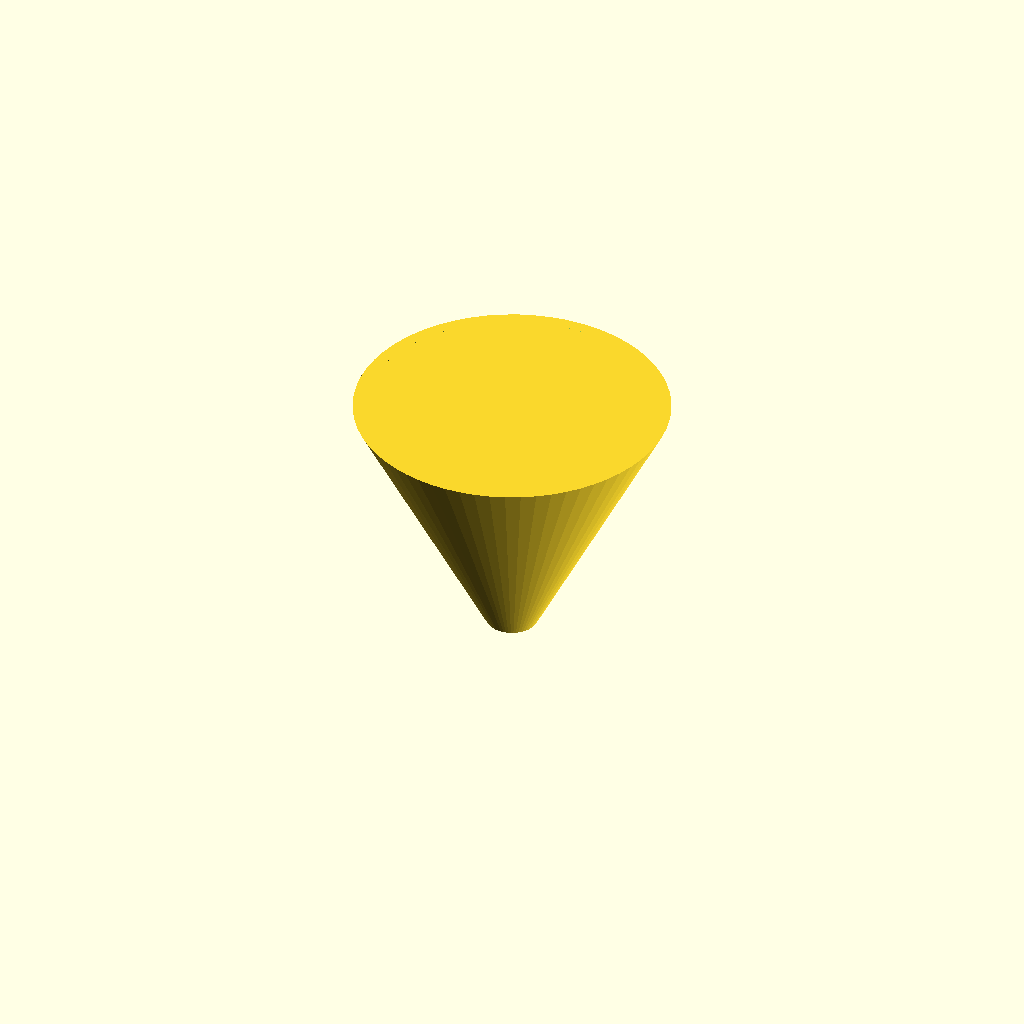
Cell 1: the model at its default parameters.
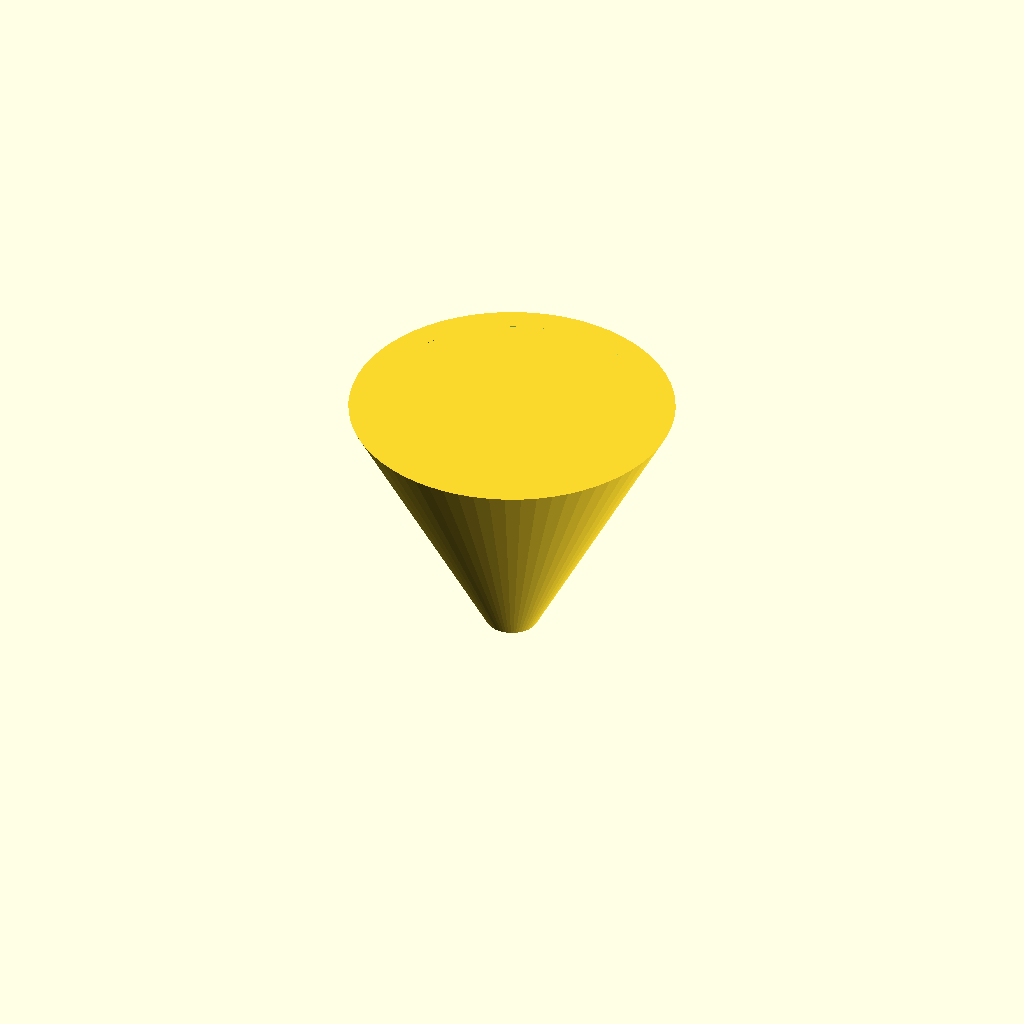
Cell 2: funnel_wall_thickness = 3.2 (everything else at default).
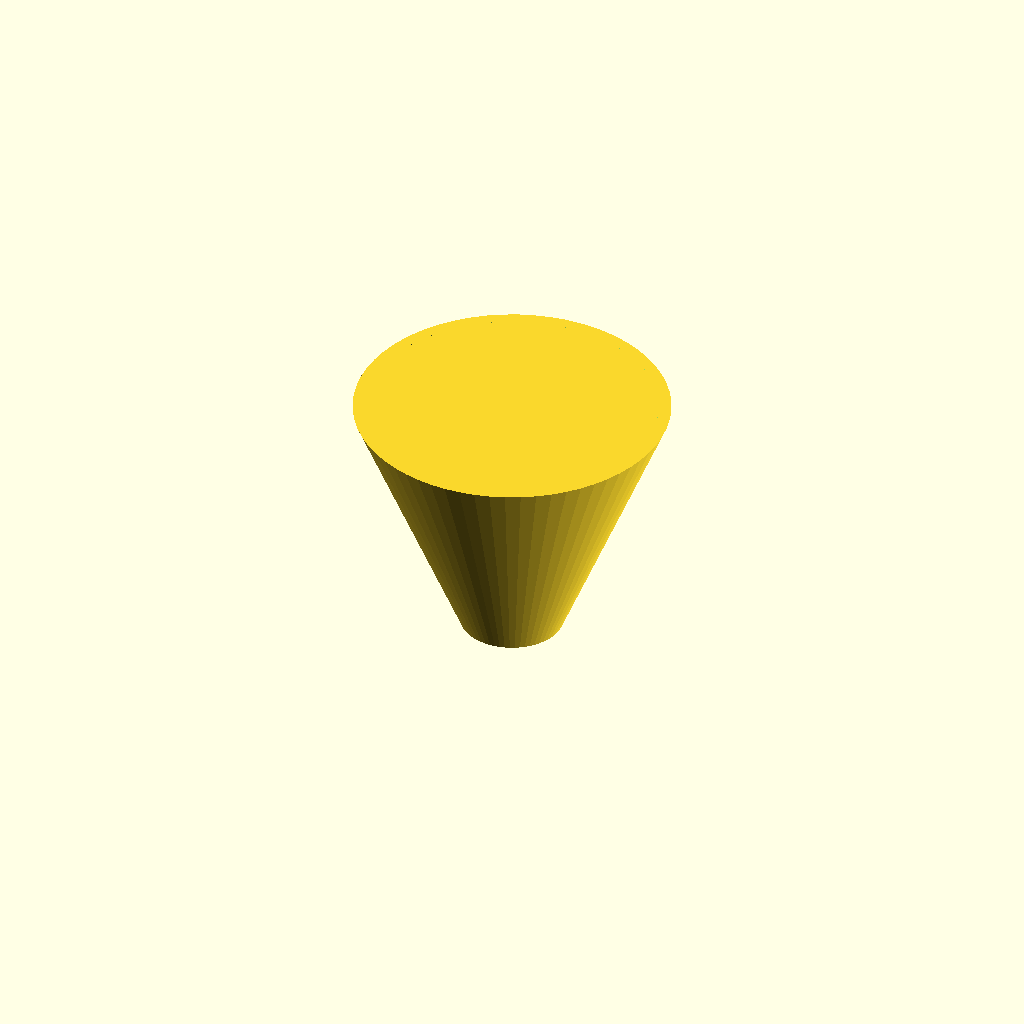
Cell 3: the same model with funnel_spout_od = 20.
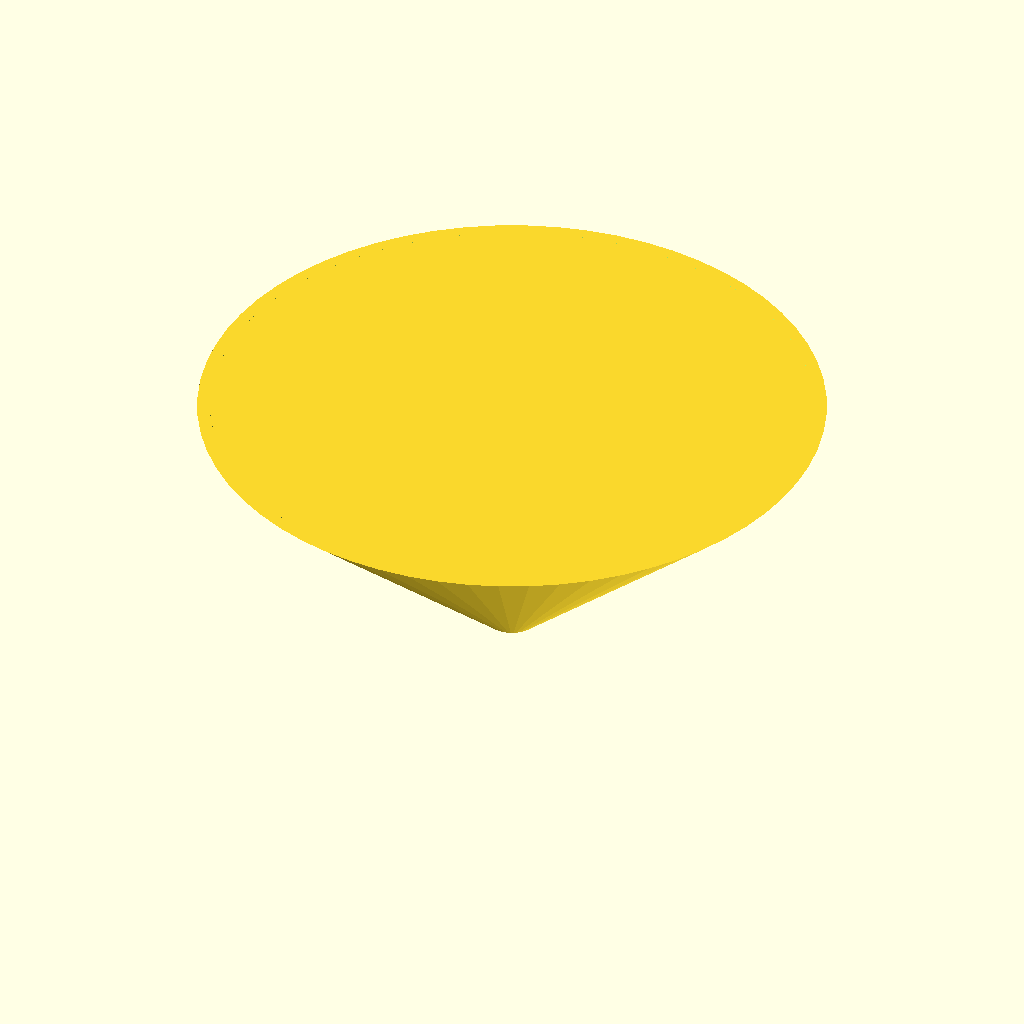
Cell 4: the same model with funnel_cone_od_top = 120.
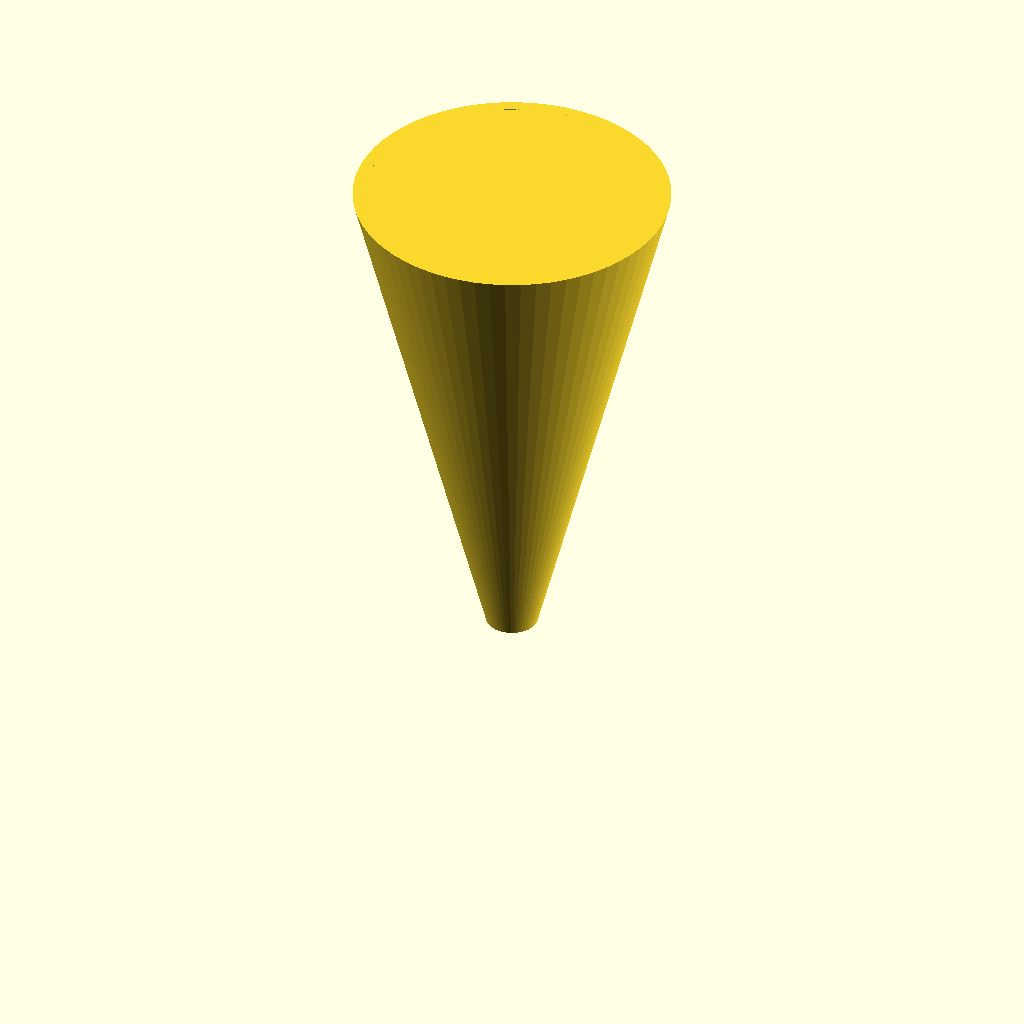
Cell 5 — funnel_cone_height set to 100, the other parameters unchanged.
All cells are drawn from one camera (rotation 55°, 0°, 25°, orthographic, colour scheme Cornfield), so only the parameter changes between them.
The OpenSCAD source (bench/results/main-tiiny/code/tiiny_zai-org_GLM-4.7-Flash/lab_funnel_60mm_s0_a2.scad):
// Lab Funnel Design
// Units: mm

// Dimensions
funnel_wall_thickness = 1.6;
funnel_spout_od = 10;
funnel_spout_length = 20;
funnel_cone_od_top = 60;
funnel_cone_height = 50;
funnel_cone_od_bottom = funnel_spout_od;

// Derived Dimensions
funnel_spout_id = funnel_spout_od - (2 * funnel_wall_thickness);
funnel_cone_id_top = funnel_cone_od_top - (2 * funnel_wall_thickness);
funnel_cone_id_bottom = funnel_cone_od_bottom - (2 * funnel_wall_thickness);

// Render
$fn = 64;

// Main Body
union() {
    // Spout (Straight Tube)
    cylinder(
        h = funnel_spout_length, 
        r1 = funnel_spout_od / 2, 
        r2 = funnel_spout_od / 2
    );
    
    // Cone (Tapered Section)
    // We calculate the radius at the bottom of the cone to create a smooth transition
    // The cone starts at z=20 (radius 5) and ends at z=50 (radius 30)
    cone_radius_bottom = funnel_spout_od / 2;
    cone_radius_top = (funnel_cone_od_top / 2) + (funnel_wall_thickness / 2);
    
    cylinder(
        h = funnel_cone_height, 
        r1 = cone_radius_bottom, 
        r2 = cone_radius_top
    );
}

// Inner Cut (Void)
// The cut extends slightly past the top face to ensure the rim is fully open
difference() {
    // Outer shape (already defined in union)
    
    // Spout Bore
    cylinder(
        h = funnel_spout_length + 0.1, 
        r = funnel_spout_id / 2
    );
    
    // Cone Bore
    cylinder(
        h = funnel_cone_height + 0.1, 
        r1 = funnel_cone_id_bottom / 2, 
        r2 = funnel_cone_id_top / 2
    );
}
Customizer parameters (derived from the source; name, type, default, range or options):
funnel_wall_thickness: number, default 1.6
funnel_spout_od: number, default 10
funnel_spout_length: number, default 20
funnel_cone_od_top: number, default 60
funnel_cone_height: number, default 50
